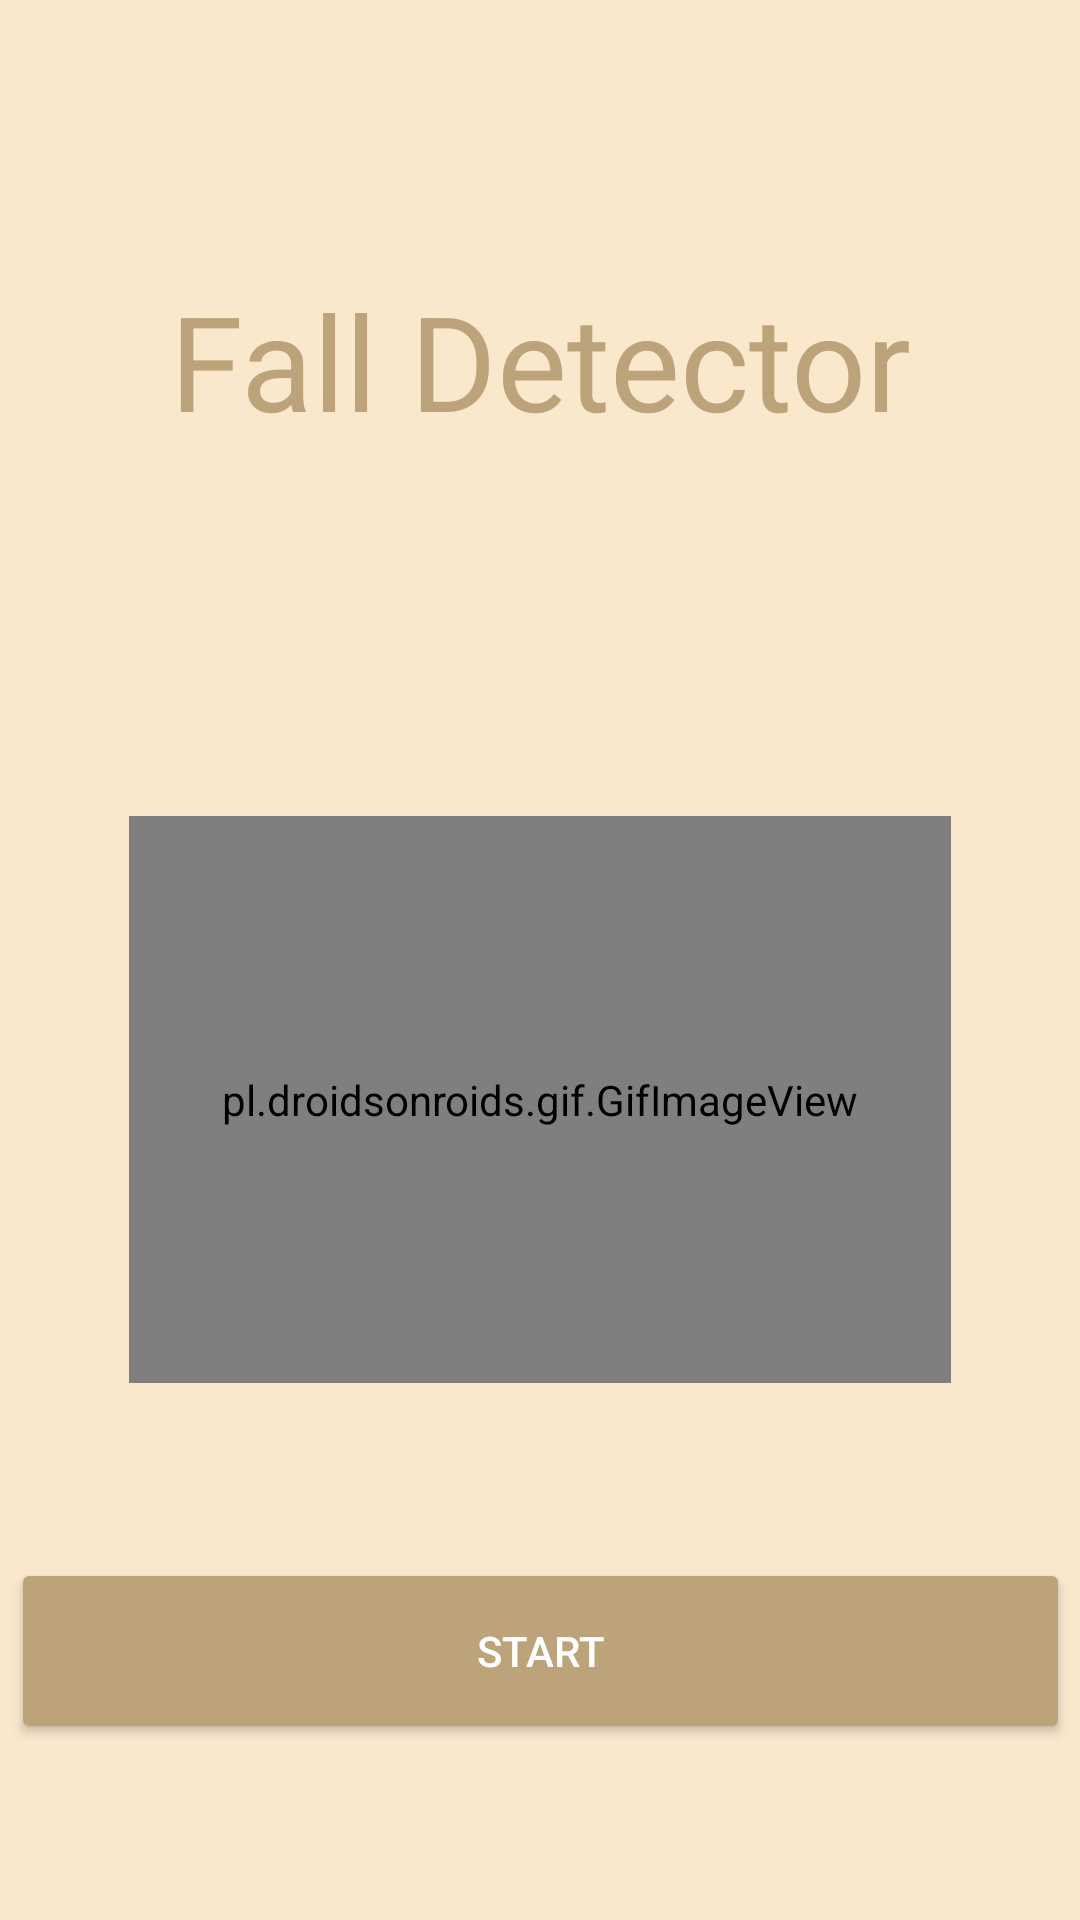

This screen was rendered from an Android layout file. Write that file and the resources it references.
<!-- AndroidManifest.xml: application theme AppTheme -->
<!-- res/layout/activity_welcome.xml -->
<?xml version="1.0" encoding="utf-8"?>
<androidx.constraintlayout.widget.ConstraintLayout xmlns:android="http://schemas.android.com/apk/res/android"
    xmlns:app="http://schemas.android.com/apk/res-auto"
    xmlns:tools="http://schemas.android.com/tools"
    android:layout_width="match_parent"
    android:layout_height="match_parent"
    android:background="#FAE8CD"
    >


    <pl.droidsonroids.gif.GifImageView
        android:id="@+id/gifImageView"
        android:layout_width="274dp"
        android:layout_height="189dp"
        android:layout_marginStart="32dp"
        android:layout_marginTop="32dp"
        android:layout_marginEnd="32dp"

        android:src="@drawable/logo"
        app:layout_constraintBottom_toTopOf="@+id/btn_home_start"
        app:layout_constraintEnd_toEndOf="parent"
        app:layout_constraintStart_toStartOf="parent"
        app:layout_constraintTop_toBottomOf="@+id/textView2" />

    <TextView
        android:id="@+id/textView2"
        android:layout_width="wrap_content"
        android:layout_height="wrap_content"
        android:layout_marginStart="32dp"
        android:layout_marginTop="32dp"
        android:layout_marginEnd="32dp"
        android:layout_marginBottom="32dp"
        android:text="Fall Detector"
        android:textColor="@color/color2"
        android:textSize="44sp"
        app:layout_constraintBottom_toTopOf="@+id/gifImageView"
        app:layout_constraintEnd_toEndOf="parent"
        app:layout_constraintHorizontal_bias="0.506"
        app:layout_constraintStart_toStartOf="parent"
        app:layout_constraintTop_toTopOf="parent" />

    <Button
        android:id="@+id/btn_home_start"
        android:layout_width="353dp"
        android:layout_height="62dp"
        android:layout_marginStart="32dp"
        android:layout_marginEnd="32dp"
        android:backgroundTint="@color/color2"
        android:text="Start"
        app:layout_constraintBottom_toBottomOf="parent"
        app:layout_constraintEnd_toEndOf="parent"
        app:layout_constraintStart_toStartOf="parent"
        app:layout_constraintTop_toBottomOf="@+id/gifImageView" />

</androidx.constraintlayout.widget.ConstraintLayout>
<!-- resources referenced by this layout -->
<resources>
  <color name="color2">#BDA37A</color>
  <!-- drawable logo: png bitmap (drawable-mdpi, 30943 bytes) -->
  <style name="AppTheme" parent="Theme.AppCompat.NoActionBar">
          <item name="colorPrimary">@color/colorPrimary</item>
          <item name="colorPrimaryDark">@color/colorPrimaryDark</item>
          <item name="colorAccent">@color/colorAccent</item>
      </style>
  <color name="colorPrimary">#272E29</color>
  <color name="colorPrimaryDark">#1B201B</color>
  <color name="colorAccent">#F1C27B</color>
</resources>
